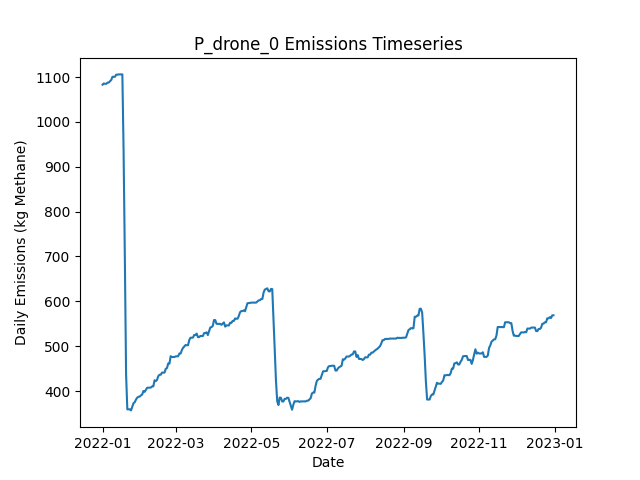

Values plotted in this chart, from the file beside it:
Date, Daily Emissions (Kg Methane), Daily Mitigable Emissions (Kg Methane), Daily Non-Mitigable Emissions (Kg Methan…, Daily Cost ($), Active Leaks, New Leaks, Leaks Repaired, Leaks Naturally Repaired, Leaks Tagged, Daily Repair Cost ($), Daily Natural Repair Cost ($), drone Deployment Cost ($), drone Sites flagged for Follow-Up, drone Leaks tagged for repair, drone Sites Visited, drone Travel Time (Minutes), drone Survey Time (Minutes), OGI_FU Deployment Cost ($), OGI_FU Sites flagged for Follow-Up, OGI_FU Leaks tagged for repair, OGI_FU Sites Visited, OGI_FU Travel Time (Minutes), OGI_FU Survey Time (Minutes)
2022-01-01, 1083, 766.4, 316.4, 500, 373, 375, 0, 1, 0.00000, 0.00000, 200, 500, 0, , 9, 300, 180, 0.00000, , 0, 0, 0, 0
2022-01-02, 1086, 769.1, 316.4, 500, 374, 2, 0, 1, 0.00000, 0.00000, 200, 500, 0, , 1, 30, 20, 0.00000, , 0, 0, 0, 0
2022-01-03, 1085, 766.4, 318.4, 1000, 374, 1, 0, 1, 63, 0.00000, 200, 0.00000, 9, , 0, 0, 0, 1000, , 63, 3, 120, 360
2022-01-04, 1085, 766.4, 318.4, 1000, 374, 0, 0, 0, 71, 0.00000, 0.00000, 0.00000, 1, , 0, 0, 0, 1000, , 71, 3, 120, 360
2022-01-05, 1087, 769.1, 318.4, 1000, 375, 1, 0, 0, 83, 0.00000, 0.00000, 0.00000, 0, , 0, 0, 0, 1000, , 83, 3, 120, 360
2022-01-06, 1087, 769.1, 318.4, 500, 375, 0, 0, 0, 24, 0.00000, 0.00000, 0.00000, 0, , 0, 0, 0, 500, , 24, 1, 30, 120
2022-01-07, 1091, 772.2, 318.4, 0.00000, 377, 2, 0, 0, 0.00000, 0.00000, 0.00000, 0.00000, 0, , 0, 0, 0, 0.00000, , 0, 0, 0, 0
2022-01-08, 1093, 774.9, 318.4, 0.00000, 378, 1, 0, 0, 0.00000, 0.00000, 0.00000, 0.00000, 0, , 0, 0, 0, 0.00000, , 0, 0, 0, 0
2022-01-09, 1100, 782.1, 318.4, 0.00000, 380, 2, 0, 0, 0.00000, 0.00000, 0.00000, 0.00000, 0, , 0, 0, 0, 0.00000, , 0, 0, 0, 0
2022-01-10, 1100, 782.1, 318.4, 0.00000, 380, 0, 0, 0, 0.00000, 0.00000, 0.00000, 0.00000, 0, , 0, 0, 0, 0.00000, , 0, 0, 0, 0
2022-01-11, 1100, 782.1, 318.4, 0.00000, 380, 0, 0, 0, 0.00000, 0.00000, 0.00000, 0.00000, 0, , 0, 0, 0, 0.00000, , 0, 0, 0, 0
2022-01-12, 1105, 786.5, 318.6, 0.00000, 382, 2, 0, 0, 0.00000, 0.00000, 0.00000, 0.00000, 0, , 0, 0, 0, 0.00000, , 0, 0, 0, 0
2022-01-13, 1105, 786.5, 318.6, 0.00000, 382, 0, 0, 0, 0.00000, 0.00000, 0.00000, 0.00000, 0, , 0, 0, 0, 0.00000, , 0, 0, 0, 0
2022-01-14, 1106, 787.2, 318.6, 0.00000, 384, 2, 0, 0, 0.00000, 0.00000, 0.00000, 0.00000, 0, , 0, 0, 0, 0.00000, , 0, 0, 0, 0
2022-01-15, 1106, 787.2, 318.6, 0.00000, 384, 0, 0, 0, 0.00000, 0.00000, 0.00000, 0.00000, 0, , 0, 0, 0, 0.00000, , 0, 0, 0, 0
2022-01-16, 1106, 787.2, 318.6, 0.00000, 384, 0, 0, 0, 0.00000, 0.00000, 0.00000, 0.00000, 0, , 0, 0, 0, 0.00000, , 0, 0, 0, 0
2022-01-17, 1106, 787.2, 318.6, 0.00000, 384, 0, 0, 0, 0.00000, 0.00000, 0.00000, 0.00000, 0, , 0, 0, 0, 0.00000, , 0, 0, 0, 0
2022-01-18, 933.3, 614.7, 318.6, 11200, 328, 0, 56, 0, 0.00000, 11200, 0.00000, 0.00000, 0, , 0, 0, 0, 0.00000, , 0, 0, 0, 0
2022-01-19, 697.3, 378.7, 318.6, 12600, 265, 0, 63, 0, 0.00000, 12600, 0.00000, 0.00000, 0, , 0, 0, 0, 0.00000, , 0, 0, 0, 0
2022-01-20, 437.9, 119.3, 318.6, 14400, 193, 1, 72, 1, 0.00000, 14400, 200, 0.00000, 0, , 0, 0, 0, 0.00000, , 0, 0, 0, 0
2022-01-21, 359.3, 40.67, 318.6, 3600, 175, 1, 18, 1, 0.00000, 3600, 200, 0.00000, 0, , 0, 0, 0, 0.00000, , 0, 0, 0, 0
2022-01-22, 359.5, 40.89, 318.6, 0.00000, 175, 1, 0, 1, 0.00000, 0.00000, 200, 0.00000, 0, , 0, 0, 0, 0.00000, , 0, 0, 0, 0
2022-01-23, 359.5, 40.89, 318.6, 0.00000, 175, 0, 0, 0, 0.00000, 0.00000, 0.00000, 0.00000, 0, , 0, 0, 0, 0.00000, , 0, 0, 0, 0
2022-01-24, 357, 45.36, 311.6, 0.00000, 176, 2, 0, 0, 0.00000, 0.00000, 0.00000, 0.00000, 0, , 0, 0, 0, 0.00000, , 0, 0, 0, 0
2022-01-25, 364.8, 53.63, 311.2, 0.00000, 176, 1, 0, 0, 0.00000, 0.00000, 0.00000, 0.00000, 0, , 0, 0, 0, 0.00000, , 0, 0, 0, 0
2022-01-26, 373.1, 61.9, 311.2, 0.00000, 177, 1, 0, 0, 0.00000, 0.00000, 0.00000, 0.00000, 0, , 0, 0, 0, 0.00000, , 0, 0, 0, 0
2022-01-27, 375.3, 64.58, 310.7, 0.00000, 177, 1, 0, 0, 0.00000, 0.00000, 0.00000, 0.00000, 0, , 0, 0, 0, 0.00000, , 0, 0, 0, 0
2022-01-28, 381.1, 70.39, 310.7, 0.00000, 177, 1, 0, 1, 0.00000, 0.00000, 200, 0.00000, 0, , 0, 0, 0, 0.00000, , 0, 0, 0, 0
2022-01-29, 385.4, 74.63, 310.7, 0.00000, 179, 2, 0, 0, 0.00000, 0.00000, 0.00000, 0.00000, 0, , 0, 0, 0, 0.00000, , 0, 0, 0, 0
2022-01-30, 387.3, 74.63, 312.7, 0.00000, 180, 1, 0, 0, 0.00000, 0.00000, 0.00000, 0.00000, 0, , 0, 0, 0, 0.00000, , 0, 0, 0, 0
2022-01-31, 387.8, 75.08, 312.7, 0.00000, 181, 2, 0, 0, 0.00000, 0.00000, 0.00000, 0.00000, 0, , 0, 0, 0, 0.00000, , 0, 0, 0, 0
2022-02-01, 390.5, 77.76, 312.7, 0.00000, 182, 1, 0, 0, 0.00000, 0.00000, 0.00000, 0.00000, 0, , 0, 0, 0, 0.00000, , 0, 0, 0, 0
2022-02-02, 392.5, 77.76, 314.7, 0.00000, 183, 1, 0, 0, 0.00000, 0.00000, 0.00000, 0.00000, 0, , 0, 0, 0, 0.00000, , 0, 0, 0, 0
2022-02-03, 400.3, 85.58, 314.7, 0.00000, 183, 1, 0, 1, 0.00000, 0.00000, 200, 0.00000, 0, , 0, 0, 0, 0.00000, , 0, 0, 0, 0
2022-02-04, 398.3, 85.58, 312.7, 0.00000, 182, 0, 0, 0, 0.00000, 0.00000, 0.00000, 0.00000, 0, , 0, 0, 0, 0.00000, , 0, 0, 0, 0
2022-02-05, 403, 88.04, 314.9, 0.00000, 184, 3, 0, 1, 0.00000, 0.00000, 200, 0.00000, 0, , 0, 0, 0, 0.00000, , 0, 0, 0, 0
2022-02-06, 407.4, 92.51, 314.9, 0.00000, 185, 1, 0, 0, 0.00000, 0.00000, 0.00000, 0.00000, 0, , 0, 0, 0, 0.00000, , 0, 0, 0, 0
2022-02-07, 407.6, 92.51, 315.1, 0.00000, 185, 1, 0, 0, 0.00000, 0.00000, 0.00000, 0.00000, 0, , 0, 0, 0, 0.00000, , 0, 0, 0, 0
2022-02-08, 408.1, 92.51, 315.6, 0.00000, 186, 1, 0, 0, 0.00000, 0.00000, 0.00000, 0.00000, 0, , 0, 0, 0, 0.00000, , 0, 0, 0, 0
2022-02-09, 407.9, 92.28, 315.6, 0.00000, 185, 0, 0, 1, 0.00000, 0.00000, 200, 0.00000, 0, , 0, 0, 0, 0.00000, , 0, 0, 0, 0
2022-02-10, 410.6, 94.97, 315.6, 0.00000, 186, 1, 0, 0, 0.00000, 0.00000, 0.00000, 0.00000, 0, , 0, 0, 0, 0.00000, , 0, 0, 0, 0
2022-02-11, 410.6, 94.97, 315.6, 0.00000, 186, 0, 0, 0, 0.00000, 0.00000, 0.00000, 0.00000, 0, , 0, 0, 0, 0.00000, , 0, 0, 0, 0
2022-02-12, 424.2, 108.6, 315.6, 0.00000, 190, 4, 0, 0, 0.00000, 0.00000, 0.00000, 0.00000, 0, , 0, 0, 0, 0.00000, , 0, 0, 0, 0
2022-02-13, 422.2, 108.6, 313.6, 0.00000, 189, 0, 0, 0, 0.00000, 0.00000, 0.00000, 0.00000, 0, , 0, 0, 0, 0.00000, , 0, 0, 0, 0
2022-02-14, 425.1, 111.7, 313.4, 0.00000, 190, 2, 0, 0, 0.00000, 0.00000, 0.00000, 0.00000, 0, , 0, 0, 0, 0.00000, , 0, 0, 0, 0
2022-02-15, 433.4, 111.7, 321.7, 0.00000, 191, 1, 0, 0, 0.00000, 0.00000, 0.00000, 0.00000, 0, , 0, 0, 0, 0.00000, , 0, 0, 0, 0
2022-02-16, 436.5, 114.9, 321.7, 0.00000, 193, 2, 0, 0, 0.00000, 0.00000, 0.00000, 0.00000, 0, , 0, 0, 0, 0.00000, , 0, 0, 0, 0
2022-02-17, 436.5, 114.9, 321.7, 0.00000, 193, 0, 0, 0, 0.00000, 0.00000, 0.00000, 0.00000, 0, , 0, 0, 0, 0.00000, , 0, 0, 0, 0
2022-02-18, 441.2, 117.5, 323.6, 0.00000, 195, 2, 0, 0, 0.00000, 0.00000, 0.00000, 0.00000, 0, , 0, 0, 0, 0.00000, , 0, 0, 0, 0
2022-02-19, 441.2, 117.5, 323.6, 0.00000, 195, 0, 0, 0, 0.00000, 0.00000, 0.00000, 0.00000, 0, , 0, 0, 0, 0.00000, , 0, 0, 0, 0
2022-02-20, 441.2, 117.5, 323.6, 0.00000, 195, 0, 0, 0, 0.00000, 0.00000, 0.00000, 0.00000, 0, , 0, 0, 0, 0.00000, , 0, 0, 0, 0
2022-02-21, 449.7, 126, 323.6, 0.00000, 197, 3, 0, 1, 0.00000, 0.00000, 200, 0.00000, 0, , 0, 0, 0, 0.00000, , 0, 0, 0, 0
2022-02-22, 451.2, 127.6, 323.6, 0.00000, 198, 2, 0, 1, 0.00000, 0.00000, 200, 0.00000, 0, , 0, 0, 0, 0.00000, , 0, 0, 0, 0
2022-02-23, 461.5, 137.9, 323.6, 0.00000, 198, 2, 0, 2, 0.00000, 0.00000, 400, 0.00000, 0, , 0, 0, 0, 0.00000, , 0, 0, 0, 0
2022-02-24, 461.1, 137.4, 323.6, 0.00000, 196, 0, 0, 2, 0.00000, 0.00000, 400, 0.00000, 0, , 0, 0, 0, 0.00000, , 0, 0, 0, 0
2022-02-25, 477.8, 145.9, 331.9, 0.00000, 199, 3, 0, 0, 0.00000, 0.00000, 0.00000, 0.00000, 0, , 0, 0, 0, 0.00000, , 0, 0, 0, 0
2022-02-26, 476.1, 146.1, 329.9, 0.00000, 199, 1, 0, 0, 0.00000, 0.00000, 0.00000, 0.00000, 0, , 0, 0, 0, 0.00000, , 0, 0, 0, 0
2022-02-27, 476.1, 146.1, 329.9, 0.00000, 199, 0, 0, 0, 0.00000, 0.00000, 0.00000, 0.00000, 0, , 0, 0, 0, 0.00000, , 0, 0, 0, 0
2022-02-28, 475.8, 145.9, 329.9, 0.00000, 198, 0, 0, 1, 0.00000, 0.00000, 200, 0.00000, 0, , 0, 0, 0, 0.00000, , 0, 0, 0, 0
2022-03-01, 477.4, 147.5, 329.9, 0.00000, 199, 1, 0, 0, 0.00000, 0.00000, 0.00000, 0.00000, 0, , 0, 0, 0, 0.00000, , 0, 0, 0, 0
... 305 more rows
